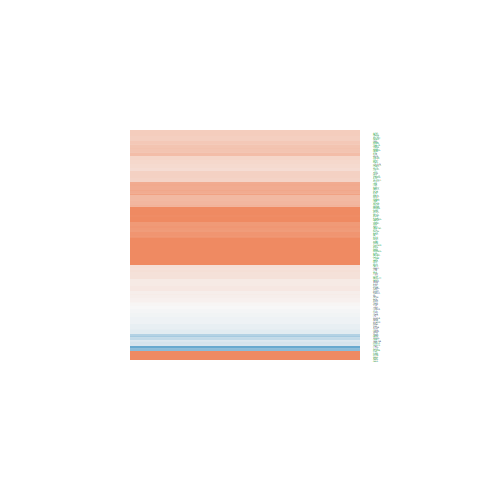

Values plotted in this chart, from the file beside it:
logFC, AveExpr, t, P.Value, adj.P.Val, B
0.2382, 5.199, 1.357, 0.1959, 0.3367, -6.245
1.245, 7.025, 9.59, 1.28917905499024e-07, 1.02007173312889e-05, 7.784
0.6851, 4.473, 3.703, 0.002281, 0.01302, -1.928
0.4917, 4.087, 3.015, 0.009071, 0.03577, -3.223
0.3048, 5.848, 2.151, 0.04901, 0.1251, -5.166
2.685, 7.773, 9.203, 2.15184659906396e-07, 1.48374946449744e-05, 7.22
2.272, 5.803, 12.65, 3.61868045168716e-09, 6.83825529666331e-07, 11.49
0.766, 3.51, 3.662, 0.002475, 0.0138, -1.83
1.374, 5.337, 10.78, 2.91539876480187e-08, 3.60074347860021e-06, 9.41
0.1782, 6.457, 0.971, 0.3477, 0.5033, -6.838
0.7359, 0.4115, 1.774, 0.09734, 0.2045, -4.564
1.75, 8.596, 13.44, 1.62700474407421e-09, 3.79984333777331e-07, 12.23
2.651, 8.43, 13.89, 1.04571409323041e-09, 2.61067932240972e-07, 12.68
1.088, 5.489, 8.661, 4.53217198013793e-07, 2.46713722828561e-05, 6.602
1.505, 0.6136, 3.329, 0.004835, 0.02244, -1.965
1.776, 7.134, 16.85, 7.65944779226353e-11, 4.26572323199907e-08, 15.32
-0.2552, 9.275, -2.544, 0.0231, 0.07149, -4.645
-1.963, 3.758, -7.645, 2.00746120902546e-06, 8.17578637211866e-05, 5.287
3.57, 6.001, 28.62, 4.79498677819866e-14, 6.94314085483166e-10, 21.91
-0.0896, 7.953, -0.7878, 0.4437, 0.5944, -7.123
2.522, 8.713, 24.94, 3.315594720486e-13, 9.60196231052747e-10, 20.61
0.6475, 9.861, 6.365, 1.57571185329183e-05, 0.00034, 2.719
1.769, 5.344, 14.12, 8.39920155827749e-10, 2.25223034377515e-07, 12.94
1.421, 7.278, 11.12, 1.95630626925205e-08, 2.55201034042971e-06, 9.711
-0.04141, 2.182, -0.1407, 0.8901, 0.9337, -6.354
0.01159, -0.8179, 0.0142, 0.9889, 0.9927, -5.646
0.2857, 2.019, 0.9261, 0.3697, 0.5253, -5.992
7.391, 4.975, 13.72, 1.23408351577643e-09, 3.02873378109198e-07, 11.55
0.4298, 4.667, 2.697, 0.0171, 0.05734, -3.971
0.07778, 1.675, 0.3049, 0.7648, 0.8485, -6.33
1.36, 7.092, 8.907, 3.21953520034268e-07, 1.97537583478652e-05, 6.832
0.1485, 7.717, 1.588, 0.1341, 0.2585, -6.199
3.281, -0.7003, 5.097, 0.0001515, 0.001774, 0.9212
0.951, 4.04, 5.712, 4.91901381929698e-05, 0.0007793, 2.004
2.505, 7.199, 11.32, 1.55314746519207e-08, 2.14186431390297e-06, 9.96
2.44, 5.46, 18.57, 2.01116460100106e-11, 2.00666317076358e-08, 16.53
0.6059, 6.898, 4.865, 0.0002346, 0.002464, 0.0391
0.4401, 6.405, 4.367, 0.0006121, 0.005036, -0.9022
0.691, 6.971, 5.729, 4.77099507599911e-05, 0.0007634, 1.673
-0.2704, 4.677, -1.97, 0.06848, 0.1591, -5.244
3.084, -0.8115, 6.06, 2.66186734142039e-05, 0.0005025, 2.431
2.466, 0.9804, 6.618, 1.03100605615838e-05, 0.0002522, 3.64
1.7, 3.761, 8.122, 9.81877287668389e-07, 4.60115958752048e-05, 5.974
3.422, 8.134, 23.16, 9.36866999370477e-13, 2.26097235848075e-09, 19.6
0.7469, 8.571, 7.58, 2.21629129663077e-06, 8.57209297188417e-05, 4.777
-0.1259, 4.941, -1.016, 0.3263, 0.4815, -6.599
0.03026, 3.933, 0.1794, 0.8601, 0.9146, -6.896
-1.438, -0.3091, -2.824, 0.01329, 0.0475, -2.774
0.4005, 6.509, 2.02, 0.06245, 0.149, -5.444
1.336, 3.237, 6.035, 2.77930669438489e-05, 0.0005166, 2.689
1.296, 9.29, 10.59, 3.68089845280819e-08, 3.89846778782098e-06, 9.013
0.8583, 2.696, 3.175, 0.006593, 0.02832, -2.568
-0.3498, 3.611, -2.045, 0.05969, 0.1445, -4.886
2.674, 9.341, 9.632, 1.21987884739593e-07, 9.86807022921401e-06, 7.78
2.258, 5.388, 10.28, 5.37061082490894e-08, 5.23244345906654e-06, 8.793
0.1363, 7.253, 1.222, 0.2414, 0.3896, -6.646
4.332, 8.505, 18.53, 2.07872566032138e-11, 2.00666317076358e-08, 16.61
0.6621, 9.24, 6.58, 1.09826989072555e-05, 0.0002631, 3.102
0.2952, 0.152, 0.7043, 0.4925, 0.6386, -5.715
0.2892, 3.492, 1.321, 0.2071, 0.3491, -5.927
... 110 more rows
